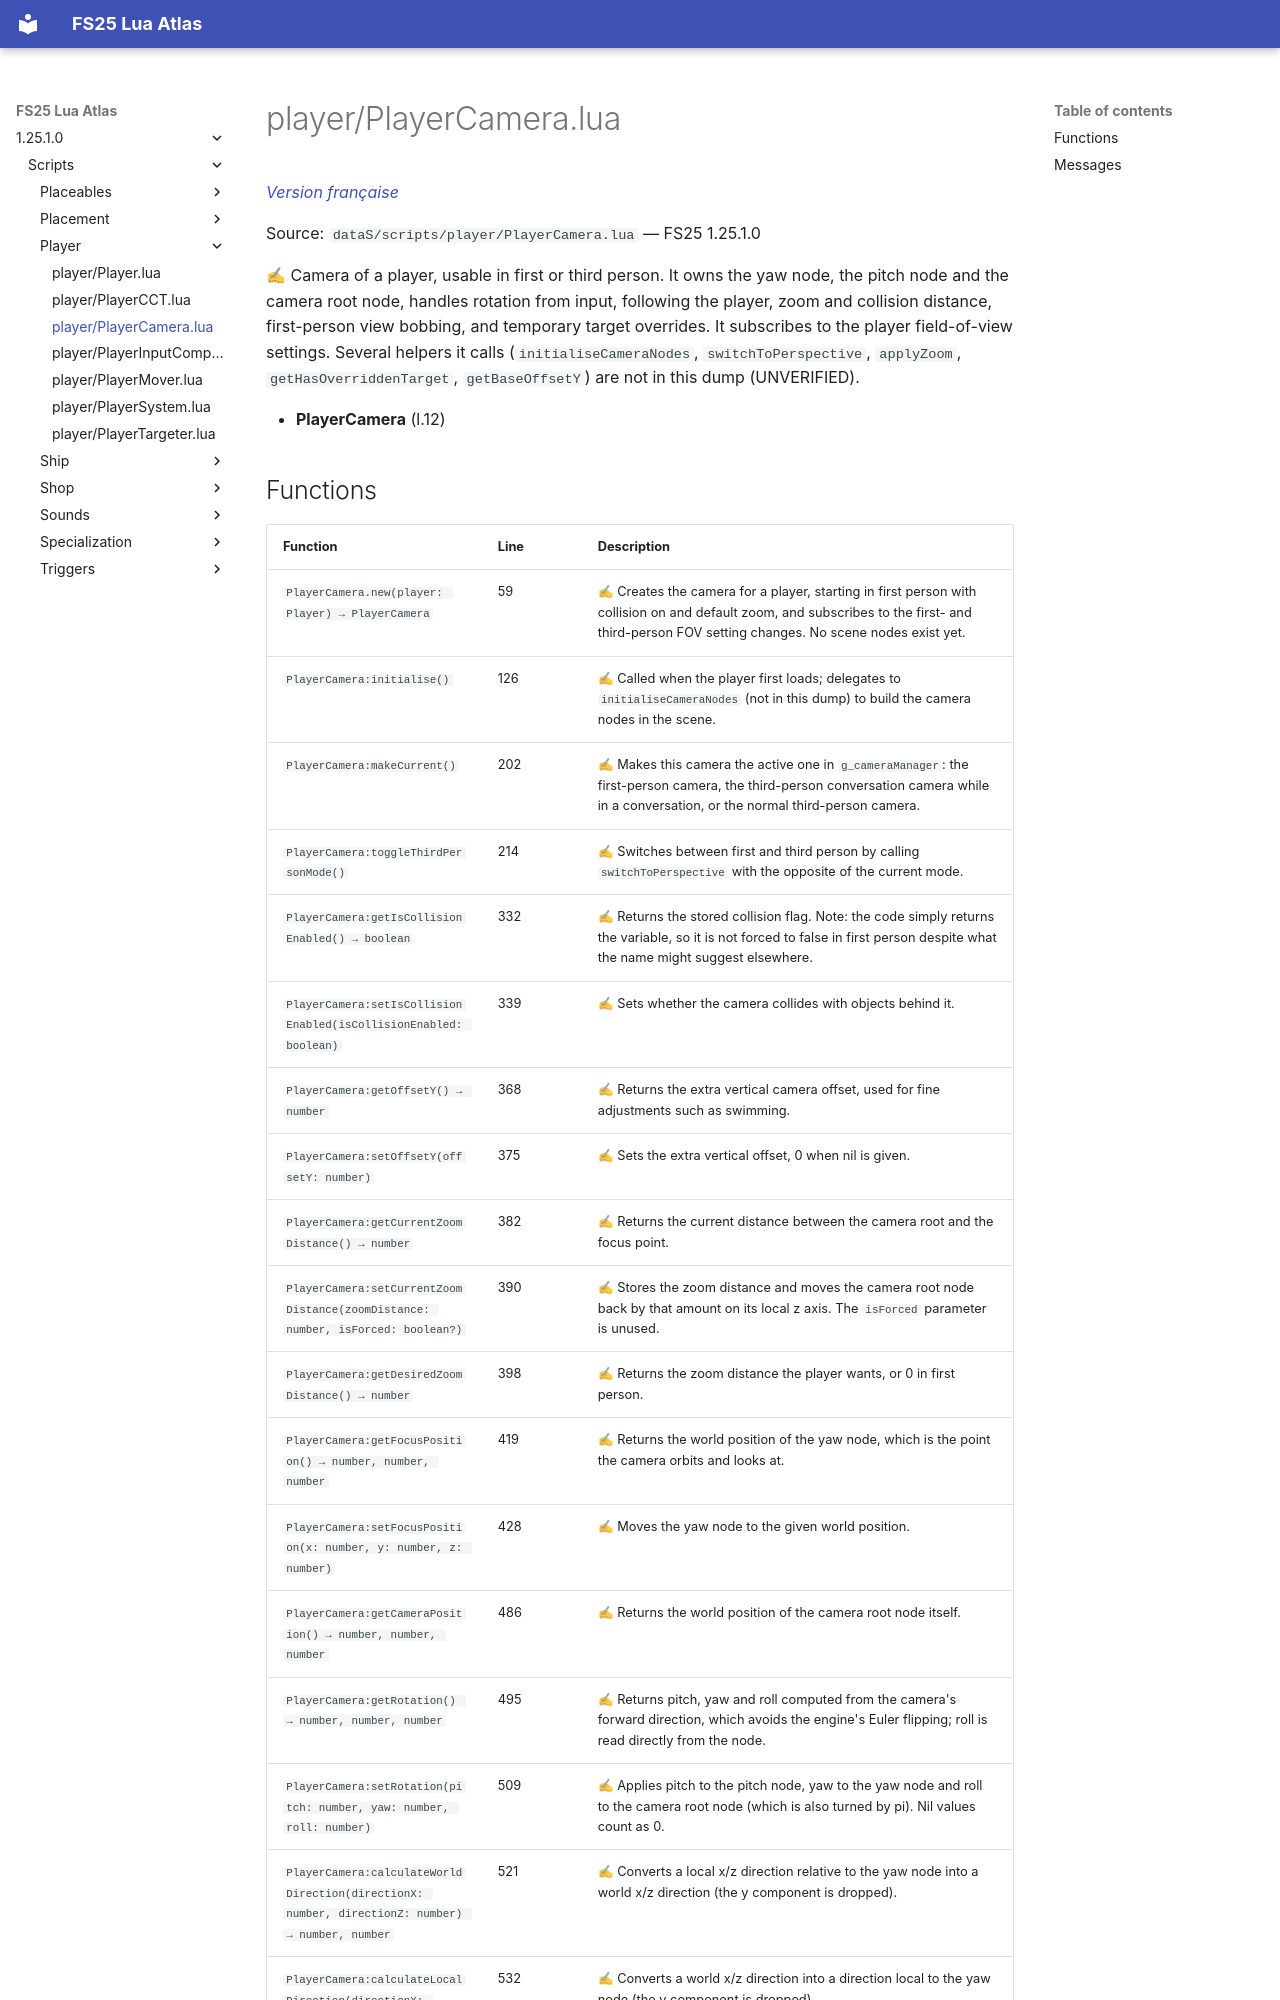

repository: Tim0219800/fs25-lua-atlas · page: 1.25.1.0/scripts/player/PlayerCamera.html · generator: mkdocs

# player/PlayerCamera.lua

*[Version française](../../fr/scripts/player/PlayerCamera.md)*

Source: `dataS/scripts/player/PlayerCamera.lua` — FS25 1.25.1.0

✍ Camera of a player, usable in first or third person. It owns the yaw node, the pitch node and the camera root node, handles rotation from input, following the player, zoom and collision distance, first-person view bobbing, and temporary target overrides. It subscribes to the player field-of-view settings. Several helpers it calls (`initialiseCameraNodes`, `switchToPerspective`, `applyZoom`, `getHasOverriddenTarget`, `getBaseOffsetY`) are not in this dump (UNVERIFIED).

- **PlayerCamera** (l.12)
